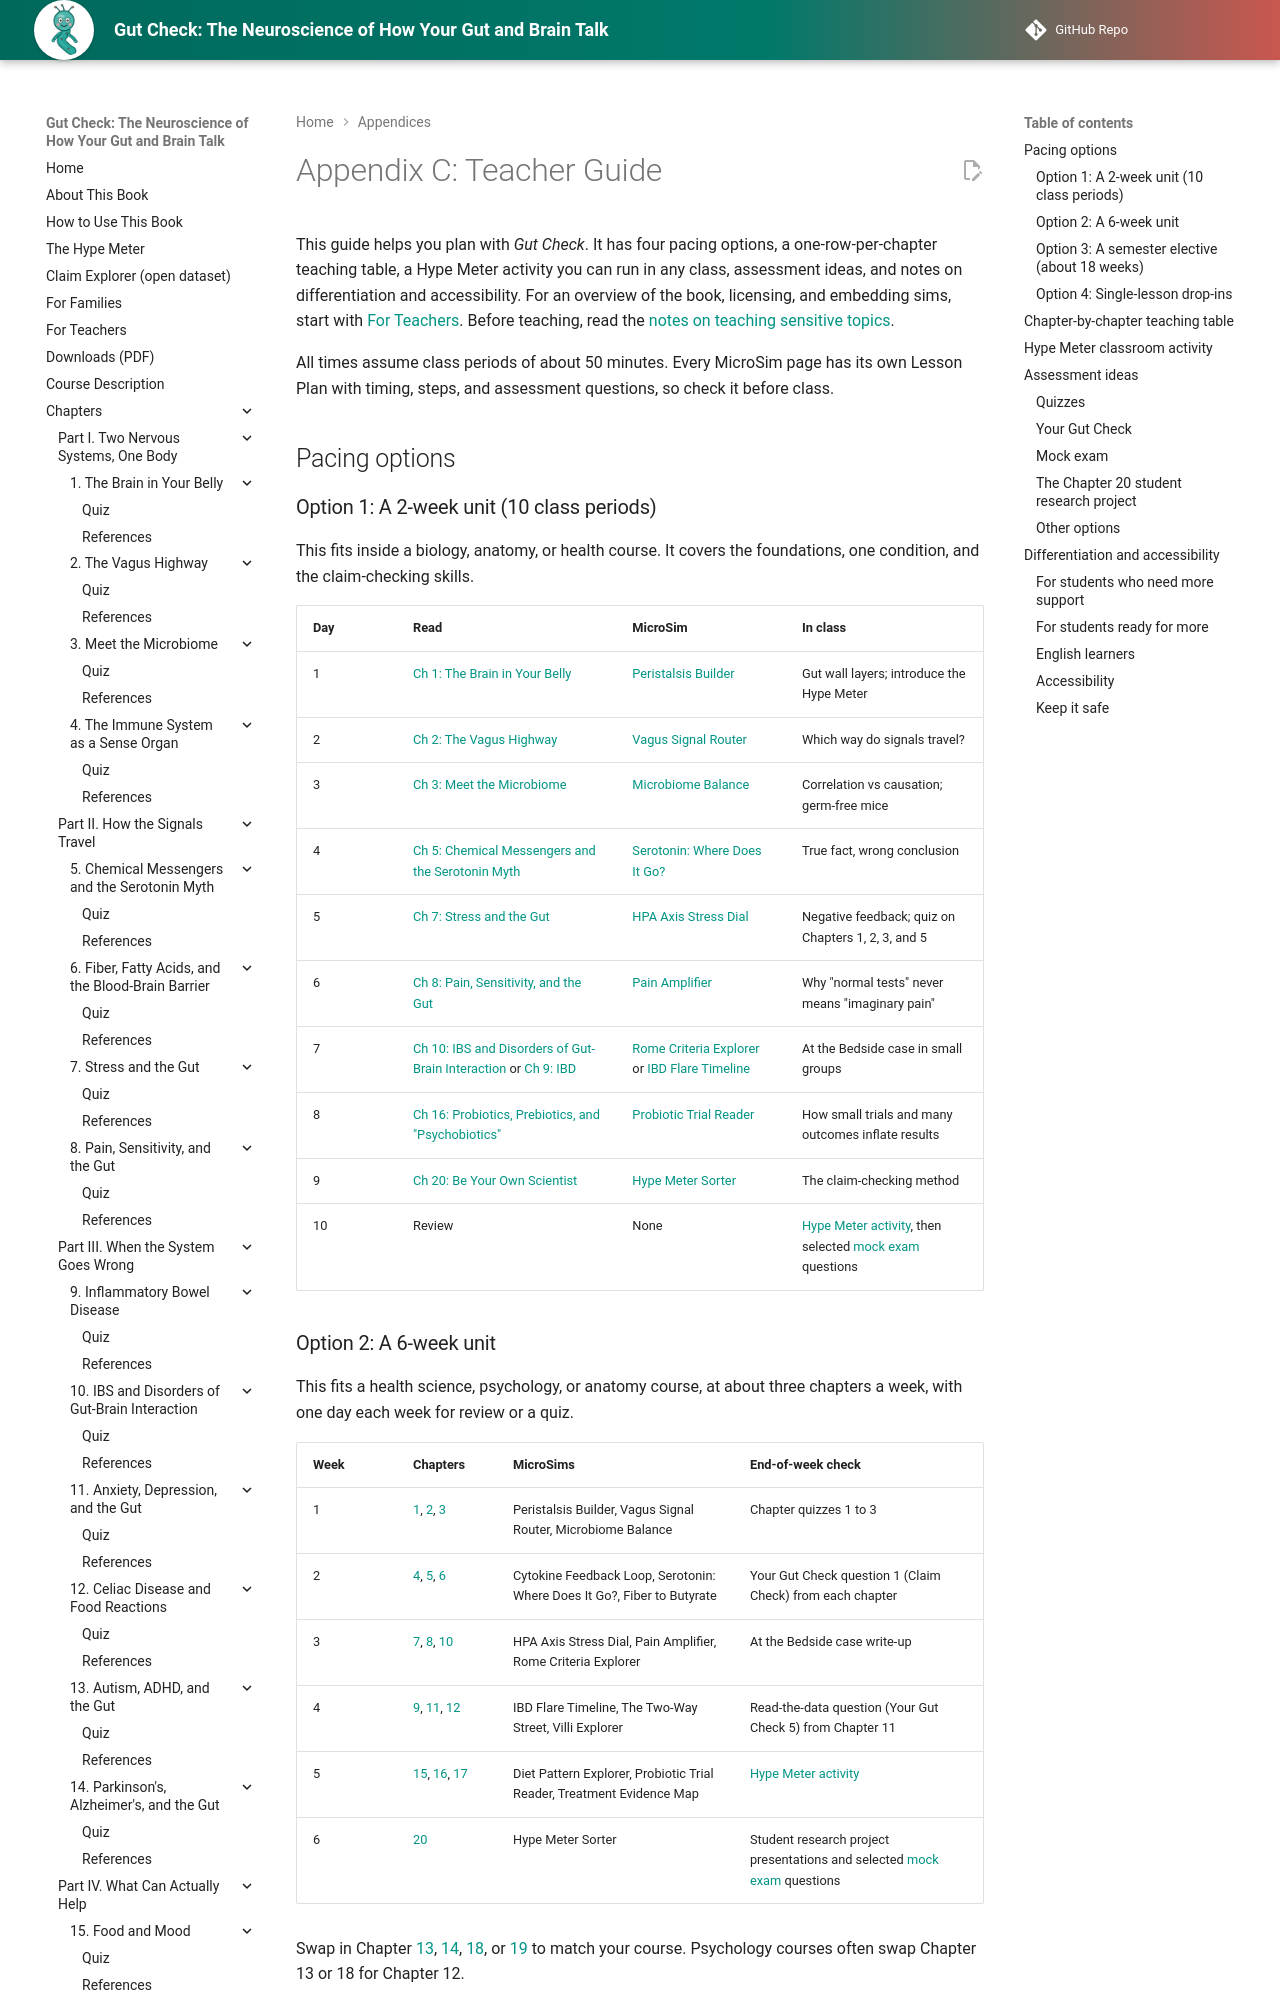

repository: aaryavvatts-lab/gut-brain-textbook · page: appendices/teacher-guide/index.html · generator: mkdocs

---
title: "Appendix C: Teacher Guide"
description: Pacing plans, a chapter-by-chapter teaching table, a Hype Meter classroom activity, assessment ideas, and differentiation notes for teaching Gut Check.
image: img/cover.png
---

# Appendix C: Teacher Guide

This guide helps you plan with *Gut Check*. It has four pacing options, a one-row-per-chapter teaching table, a Hype Meter activity you can run in any class, assessment ideas, and notes on differentiation and accessibility. For an overview of the book, licensing, and embedding sims, start with [For Teachers](../teachers.md). Before teaching, read the [notes on teaching sensitive topics](../teachers.md#teaching-sensitive-topics).

All times assume class periods of about 50 minutes. Every MicroSim page has its own Lesson Plan with timing, steps, and assessment questions, so check it before class.

## Pacing options

### Option 1: A 2-week unit (10 class periods)

This fits inside a biology, anatomy, or health course. It covers the foundations, one condition, and the claim-checking skills.

| Day | Read | MicroSim | In class |
|---|---|---|---|
| 1 | [Ch 1: The Brain in Your Belly](../chapters/01-brain-in-your-belly/index.md) | [Peristalsis Builder](../sims/ch01-peristalsis-builder/index.md) | Gut wall layers; introduce the Hype Meter |
| 2 | [Ch 2: The Vagus Highway](../chapters/02-vagus-highway/index.md) | [Vagus Signal Router](../sims/ch02-vagus-signal-router/index.md) | Which way do signals travel? |
| 3 | [Ch 3: Meet the Microbiome](../chapters/03-meet-the-microbiome/index.md) | [Microbiome Balance](../sims/ch03-microbiome-balance/index.md) | Correlation vs causation; germ-free mice |
| 4 | [Ch 5: Chemical Messengers and the Serotonin Myth](../chapters/05-serotonin-myth/index.md) | [Serotonin: Where Does It Go?](../sims/ch05-serotonin-where/index.md) | True fact, wrong conclusion |
| 5 | [Ch 7: Stress and the Gut](../chapters/07-stress-and-the-gut/index.md) | [HPA Axis Stress Dial](../sims/ch07-hpa-stress-dial/index.md) | Negative feedback; quiz on Chapters 1, 2, 3, and 5 |
| 6 | [Ch 8: Pain, Sensitivity, and the Gut](../chapters/08-pain-and-sensitivity/index.md) | [Pain Amplifier](../sims/ch08-pain-amplifier/index.md) | Why "normal tests" never means "imaginary pain" |
| 7 | [Ch 10: IBS and Disorders of Gut-Brain Interaction](../chapters/10-ibs-and-dgbi/index.md) or [Ch 9: IBD](../chapters/09-inflammatory-bowel-disease/index.md) | [Rome Criteria Explorer](../sims/ch10-rome-criteria-explorer/index.md) or [IBD Flare Timeline](../sims/ch09-ibd-flare-timeline/index.md) | At the Bedside case in small groups |
| 8 | [Ch 16: Probiotics, Prebiotics, and "Psychobiotics"](../chapters/16-probiotics-psychobiotics/index.md) | [Probiotic Trial Reader](../sims/ch16-trial-reader/index.md) | How small trials and many outcomes inflate results |
| 9 | [Ch 20: Be Your Own Scientist](../chapters/20-be-your-own-scientist/index.md) | [Hype Meter Sorter](../sims/ch20-hype-meter-sorter/index.md) | The claim-checking method |
| 10 | Review | None | [Hype Meter activity](#hype-meter-classroom-activity), then selected [mock exam](mock-exam.md) questions |
